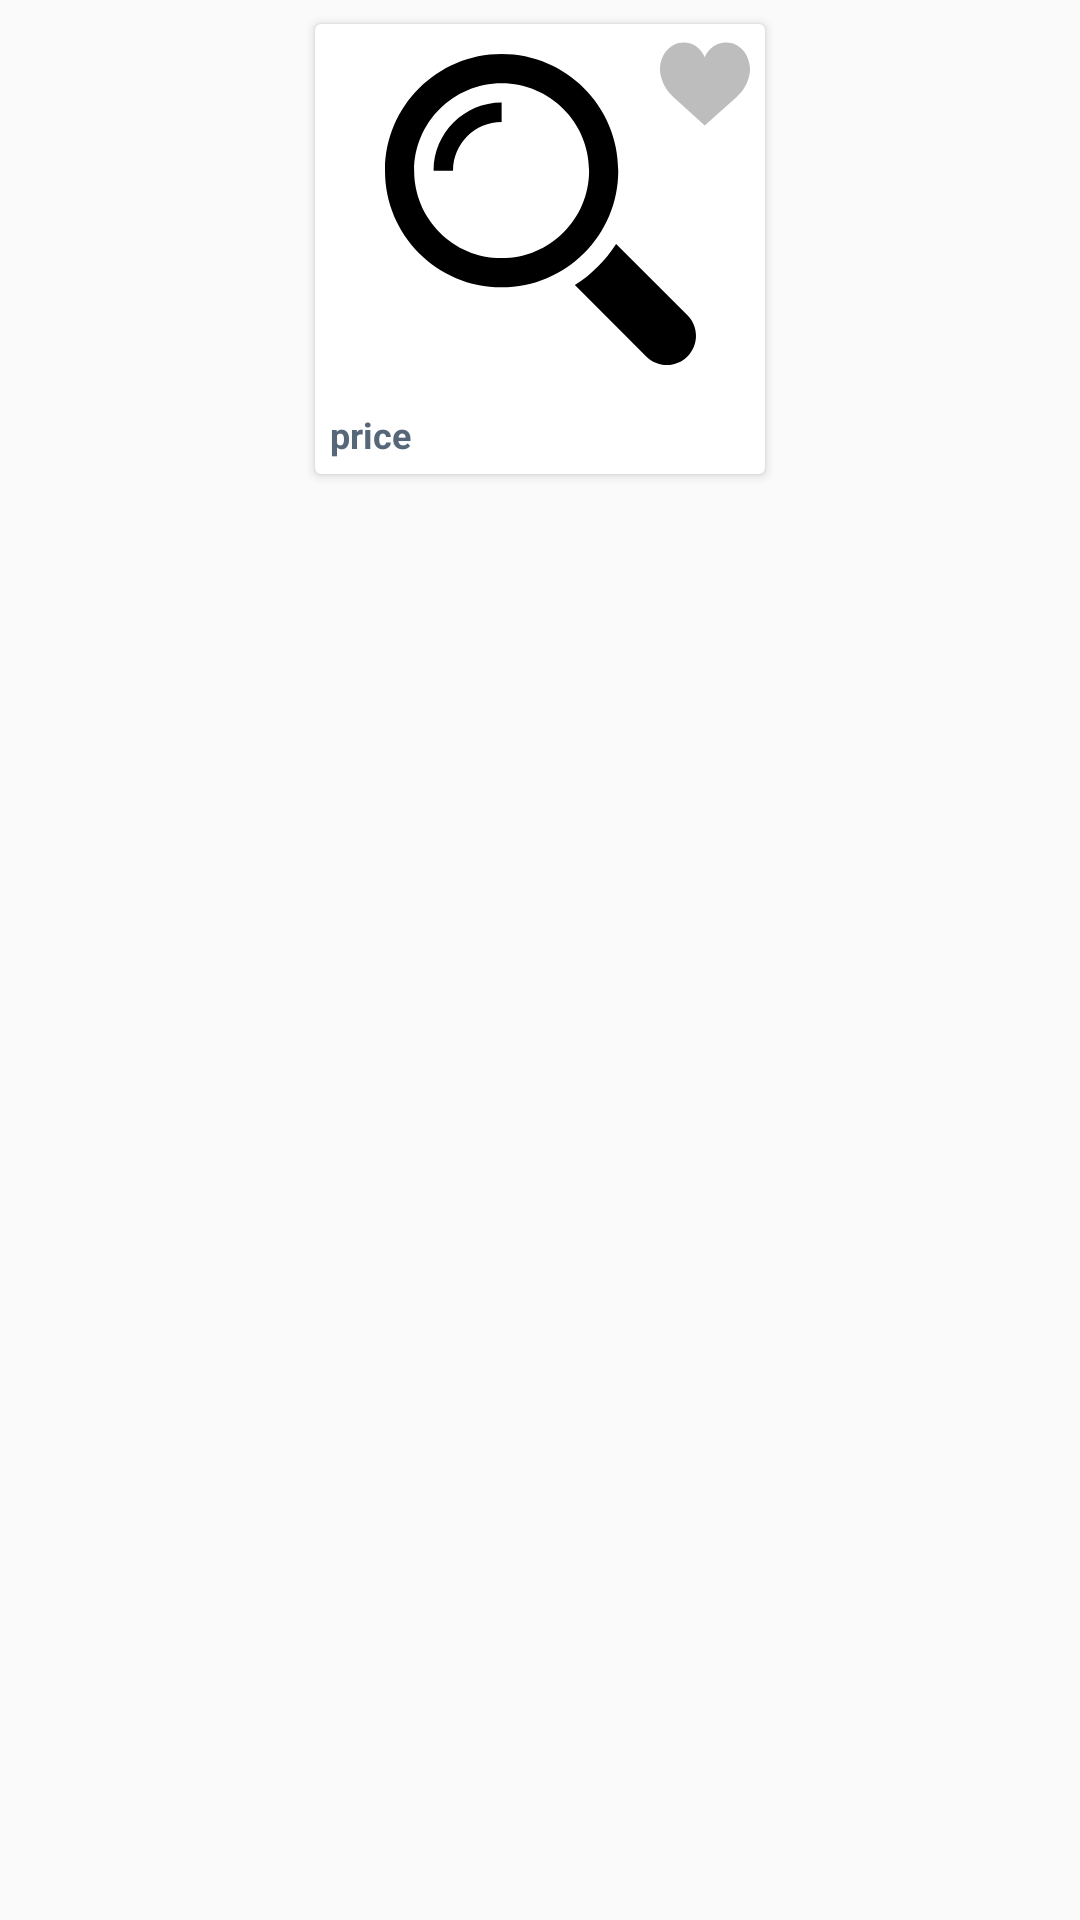

Produce the Android XML layout that renders to this screen, including the resource entries it uses.
<!-- AndroidManifest.xml: application theme AppTheme -->
<!-- res/layout/rowspeacial.xml -->
<?xml version="1.0" encoding="utf-8"?>
<RelativeLayout android:layout_height="wrap_content"
    xmlns:android="http://schemas.android.com/apk/res/android"
    android:layout_width="wrap_content">
<android.support.v7.widget.CardView
    xmlns:android="http://schemas.android.com/apk/res/android"
    android:layout_width="150dp"
    android:layout_centerHorizontal="true"
    android:id="@+id/productcard"
    android:background="@drawable/squarecorner"
    android:elevation="8dp"
    android:layout_margin="8dp"

    android:layout_height="150dp">
    <FrameLayout
        android:layout_width="match_parent"
        android:layout_height="match_parent">

    <LinearLayout
        android:layout_width="match_parent"
        android:orientation="vertical"
        android:layout_height="match_parent">
        <ImageView
            android:layout_width="match_parent"
            android:src="@drawable/searchicon"
            android:padding="5dp"
            android:layout_margin="5dp"
            android:layout_gravity="center"
            android:id="@+id/productshow"
            android:layout_weight="1.7"
            android:layout_height="0dp"
            />
        <TextView
            android:layout_width="match_parent"
            android:gravity="start"
            android:singleLine="true"


            android:id="@+id/product_pricee"
            android:textSize="@dimen/small"
            android:textStyle="bold"
            android:padding="5dp"

            android:layout_gravity="center"
            android:textColor="@color/offersnames"
            android:text="price"
            android:layout_height="wrap_content" />

    </LinearLayout>
        <ImageView
            android:layout_width="30dp"
            android:layout_gravity="end"
            android:src="@drawable/heartgray"
            android:id="@+id/favouritimgspeacial"
            android:layout_margin="5dp"
            android:layout_height="30dp" />
    </FrameLayout>
</android.support.v7.widget.CardView>
</RelativeLayout>
<!-- resources referenced by this layout -->
<resources>
  <color name="offersnames">#566779</color>
  <dimen name="small">12sp</dimen>
  <!-- drawable heartgray (drawable) -->
  <?xml version="1.0" encoding="utf-8"?>
  <vector xmlns:android="http://schemas.android.com/apk/res/android"
      android:width="50dp"
      android:height="50dp"
      android:viewportWidth="50"
      android:viewportHeight="50">
  
      <path
          android:fillColor="#BDBDBD"
          android:pathData="M24.85,10.126c2.018-4.783,6.628-8.125,11.99-8.125c7.223,0,12.425,6.179,13.079,13.543 c0,0,0.353,1.828-0.424,5.119c-1.058,4.482-3.545,8.464-6.898,11.503L24.85,48L7.402,32.165c-3.353-3.038-5.84-7.021-6.898-11.503 c-0.777-3.291-0.424-5.119-0.424-5.119C0.734,8.179,5.936,2,13.159,2C18.522,2,22.832,5.343,24.85,10.126z" />
  </vector>
  <!-- drawable searchicon (drawable) -->
  <?xml version="1.0" encoding="utf-8"?>
  <vector xmlns:android="http://schemas.android.com/apk/res/android"
      android:width="485.213dp"
      android:height="485.213dp"
      android:viewportWidth="485.213"
      android:viewportHeight="485.213">
  
      <path
          android:fillColor="#000000"
          android:pathData="M471.882,407.567L360.567,296.243c-16.586,25.795-38.536,47.734-64.331,64.321l111.324,111.324 c17.772,17.768,46.587,17.768,64.321,0C489.654,454.149,489.654,425.334,471.882,407.567z" />
      <path
          android:fillColor="#000000"
          android:pathData="M363.909,181.955C363.909,81.473,282.44,0,181.956,0C81.474,0,0.001,81.473,0.001,181.955s81.473,181.951,181.955,181.951 C282.44,363.906,363.909,282.437,363.909,181.955z M181.956,318.416c-75.252,0-136.465-61.208-136.465-136.46 c0-75.252,61.213-136.465,136.465-136.465c75.25,0,136.468,61.213,136.468,136.465 C318.424,257.208,257.206,318.416,181.956,318.416z" />
      <path
          android:fillColor="#000000"
          android:pathData="M75.817,181.955h30.322c0-41.803,34.014-75.814,75.816-75.814V75.816C123.438,75.816,75.817,123.437,75.817,181.955z" />
  </vector>
  <!-- drawable squarecorner (drawable) -->
  <shape xmlns:android="http://schemas.android.com/apk/res/android"
      android:shape="rectangle">
  
  
  
  
      <solid
          android:color="#FFFFFF" />-->
      <corners
          android:radius="7dp"/>
  
      <size
          android:width="82dp"
          android:height="82dp" />
  
      
      <stroke
          android:width="1dp"
          android:color="@color/appcolor" />
  
      
      
  
  </shape>
  <style name="AppTheme" parent="Theme.AppCompat.Light.NoActionBar">
          
          <item name="colorPrimary">@color/white</item>
          <item name="colorPrimaryDark">@color/green</item>
          <item name="colorAccent">@color/black</item>
      </style>
  <color name="appcolor">#f5f5f5</color>
  <color name="white">#fff</color>
  <color name="green">#1BA323</color>
  <color name="black">#000</color>
</resources>
